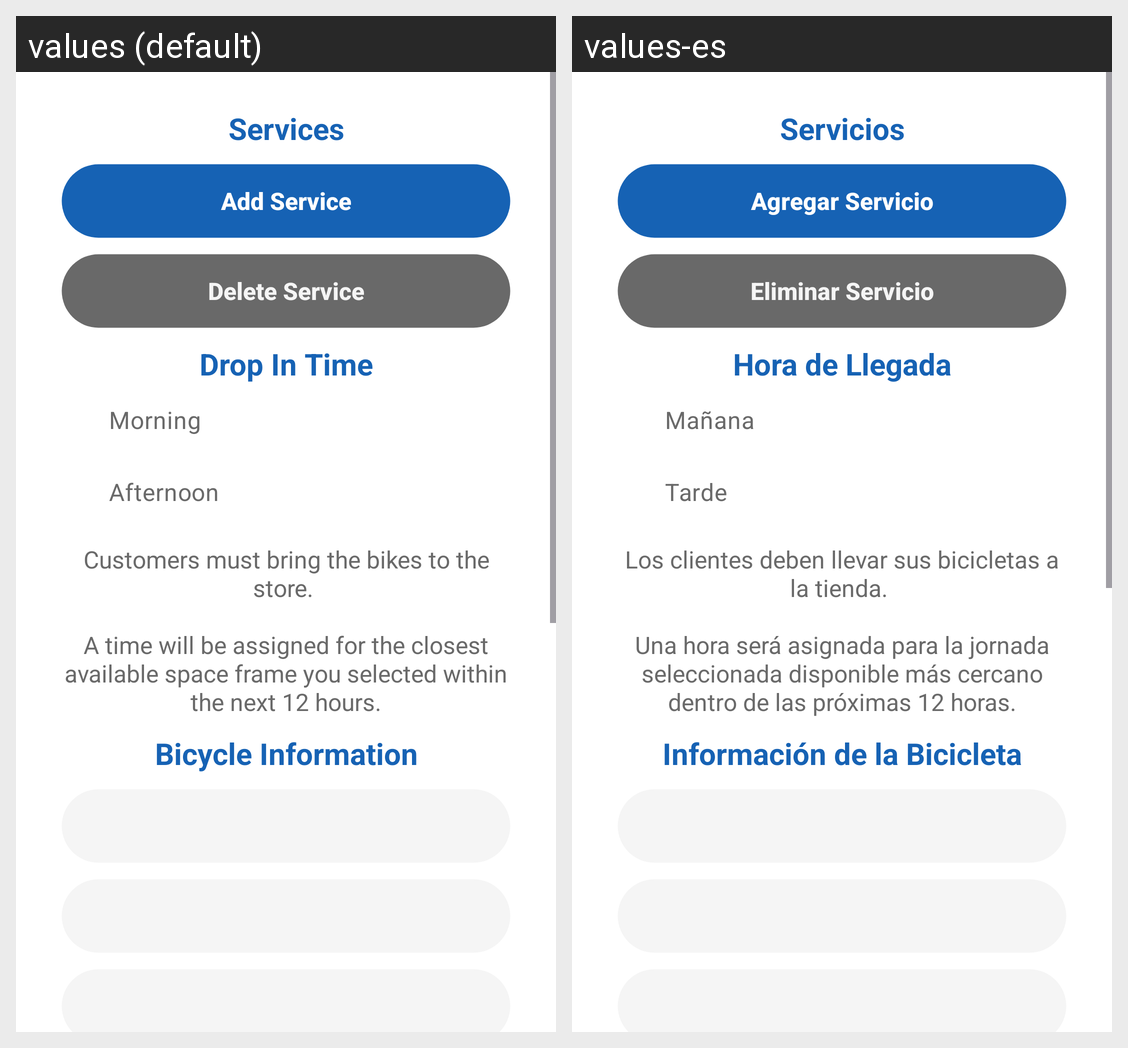

Locale-by-locale string values for the Android screen shown in this grid:
Android screen res/layout/fragment_booking.xml rendered under 2 locales, left to right: values (default), values-es. Device: Nexus 5 (rendered at 1080×1920; each locale shown at half size, 540×960, under a caption strip naming it); theme RepairServiceApp.
Strings drawn on this screen, with the default value and each locale's value (text and hints the layout hard-codes, and strings that could not be matched under every locale, appear in the picture but are not listed):

txtTitleServices
  values: Services
  values-es: Servicios

btnAddService
  values: Add Service
  values-es: Agregar Servicio

btnDeleteService
  values: Delete Service
  values-es: Eliminar Servicio

txtDropInTime
  values: Drop In Time
  values-es: Hora de Llegada

txtMorning
  values: Morning
  values-es: Mañana

txtAfternoon
  values: Afternoon
  values-es: Tarde

txtServiceDropInTimeDesc
  values: Customers must bring the bikes to the store. 
      
      A time will be assigned for the closest available space frame you selected within the next 12 hours.
  values-es: Los clientes deben llevar sus bicicletas a la tienda. 
      
      Una hora será asignada para la jornada seleccionada disponible más cercano dentro de las próximas 12 horas.

txtBikeInfo
  values: Bicycle Information
  values-es: Información de la Bicicleta
